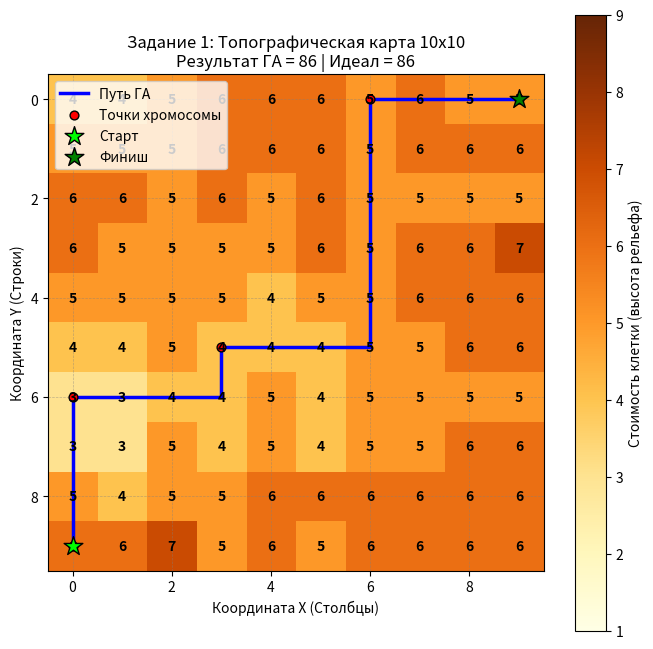
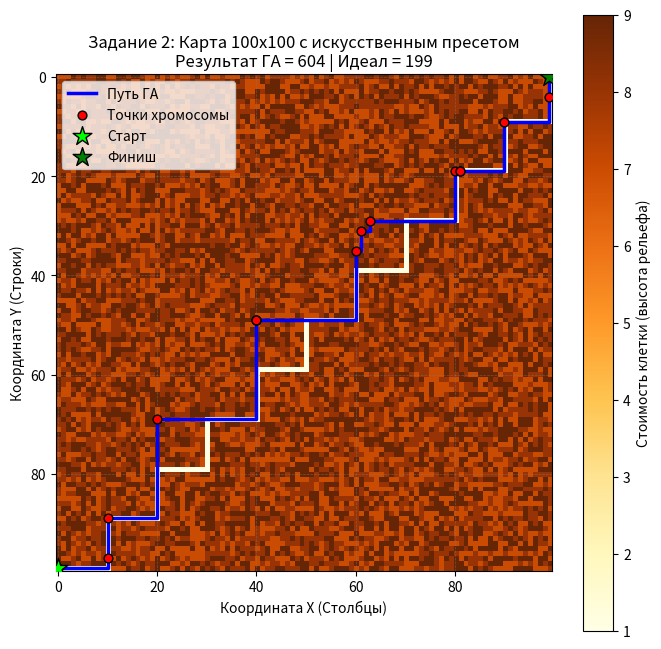

The script that saved these images, in order:
import random
import copy
import heapq
import matplotlib.pyplot as plt

# ==========================================
# 1. ГЕНЕРАЦИЯ КАРТ
# ==========================================

def generate_random_map(n):
    """Случайная карта n x n со значениями от 1 до 9"""
    return [[random.randint(1, 9) for _ in range(n)] for _ in range(n)]

def generate_topography_map(n):
    """Плавная (топографическая) карта n x n на основе сглаживания соседей"""
    raw = [[random.randint(1, 9) for _ in range(n)] for _ in range(n)]
    smooth = [[0 for _ in range(n)] for _ in range(n)]
    
    for r in range(n):
        for c in range(n):
            vals = []
            for dr in [-1, 0, 1]:
                for dc in [-1, 0, 1]:
                    if 0 <= r + dr < n and 0 <= c + dc < n:
                        vals.append(raw[r + dr][c + dc])
            smooth[r][c] = int(round(sum(vals) / len(vals)))
            if smooth[r][c] < 1: smooth[r][c] = 1
            if smooth[r][c] > 9: smooth[r][c] = 9
    return smooth

def generate_100x100_preset_map():
    """Карта 100х100, где искусственно проложен дешевый путь лесенкой (по 10 шагов)"""
    n = 100
    grid = [[random.randint(7, 9) for _ in range(n)] for _ in range(n)]
    
    curr_r, curr_c = n - 1, 0
    grid[curr_r][curr_c] = 1
    
    for step in range(10):
        for _ in range(10):
            if curr_c < n - 1:
                curr_c += 1
                grid[curr_r][curr_c] = 1
        for _ in range(10):
            if curr_r > 0:
                curr_r -= 1
                grid[curr_r][curr_c] = 1
                
    return grid

# ==========================================
# 1.5. ТОЧНЫЙ РАСЧЕТ ИДЕАЛЬНОГО ПУТИ (ДИЙКСТРА)
# ==========================================

def find_absolute_shortest_path(grid, n):
    """Находит абсолютно минимальную стоимость пути по клеткам (вверх/вниз/влево/вправо)"""
    start = (n - 1, 0)
    finish = (0, n - 1)
    
    # ИСПРАВЛЕНО: Правильный доступ к элементу матрицы по координатам start[0] и start[1]
    start_cost = grid[start[0]][start[1]]
    queue = [(start_cost, start)]
    distances = {start: start_cost}
    
    while queue:
        current_dist, (r, c) = heapq.heappop(queue)
        
        if (r, c) == finish:
            return current_dist
            
        if current_dist > distances.get((r, c), float('inf')):
            continue
            
        for dr, dc in [(-1, 0), (1, 0), (0, -1), (0, 1)]:
            nr, nc = r + dr, c + dc
            if 0 <= nr < n and 0 <= nc < n:
                distance = current_dist + grid[nr][nc]
                if distance < distances.get((nr, nc), float('inf')):
                    distances[(nr, nc)] = distance
                    heapq.heappush(queue, (distance, (nr, nc)))
                    
    return distances.get(finish, float('inf'))

# ==========================================
# 2. СУЩЕСТВО И ЛОГИКА ДВИЖЕНИЯ
# ==========================================

class Individual:
    def __init__(self, n, points=None):
        self.n = n
        self.start = (n - 1, 0)
        self.finish = (0, n - 1)
        
        if points is None:
            self.points = [self.start]
            # Умная инициализация: создаем от 5 до 12 промежуточных точек
            # Точки распределяем последовательно по оси X, добавляя небольшой случайный шум по Y
            num_intermediates = random.randint(5, 12)
            for i in range(1, num_intermediates + 1):
                # Пропорционально продвигаемся от старта к финишу
                progress = i / (num_intermediates + 1)
                
                # Идеальная диагональная траектория
                ideal_c = int(progress * (n - 1))
                ideal_r = int((1 - progress) * (n - 1))
                
                # Добавляем "коридорный" шум (+/- 15 клеток), чтобы не подсказывать идеальный путь напрямую,
                # но сузить область поиска для ГА
                noise_r = random.randint(-15, 15)
                noise_c = random.randint(-15, 15)
                
                r = max(0, min(n - 1, ideal_r + noise_r))
                c = max(0, min(n - 1, ideal_c + noise_c))
                self.points.append((r, c))
                
            self.points.append(self.finish)
        else:
            self.points = points
        
        self.fitness = float('inf')

    def get_full_path(self):
        if not self.points:
            return []
        full_path = [self.points[0]]
        for i in range(len(self.points) - 1):
            p1 = self.points[i]
            p2 = self.points[i+1]
            curr_r, curr_c = p1
            target_r, target_c = p2
            
            step_c = 1 if target_c >= curr_c else -1
            while curr_c != target_c:
                curr_c += step_c
                full_path.append((curr_r, curr_c))
                
            step_r = 1 if target_r >= curr_r else -1
            while curr_r != target_r:
                curr_r += step_r
                full_path.append((curr_r, curr_c))
        return full_path

    def calculate_fitness(self, grid):
        full_path = self.get_full_path()
        total_cost = 0
        for r, c in full_path:
            if not (0 <= r < self.n and 0 <= c < self.n):
                total_cost += 5000  
            else:
                total_cost += grid[r][c]
        self.fitness = total_cost
        return self.fitness

# ==========================================
# 3. ОПЕРАТОРЫ ГЕНЕТИЧЕСКОГО АЛГОРИТМА
# ==========================================

def selection_tournament(population, k=3):
    selected = random.sample(population, k)
    return min(selected, key=lambda ind: ind.fitness)




def mutate_optimized(individual, mutation_rate, radius):
    """Модифицированная функция мутации, принимающая динамический радиус"""
    if random.random() > mutation_rate:
        return copy.deepcopy(individual)

    new_points = copy.deepcopy(individual.points)
    
    if len(new_points) <= 2:
        mutation_type = 'add'
    elif len(new_points) == 3:
        mutation_type = random.choice(['change', 'add'])
    else:
        mutation_type = random.choice(['change', 'add', 'remove'])

    if mutation_type == 'change':
        idx = random.randint(1, len(new_points) - 2)
        r, c = new_points[idx]
        new_r = max(0, min(individual.n - 1, r + random.randint(-radius, radius)))
        new_c = max(0, min(individual.n - 1, c + random.randint(-radius, radius)))
        new_points[idx] = (new_r, new_c)
        
    elif mutation_type == 'add':
        idx = random.randint(1, len(new_points) - 1)
        p1 = new_points[idx-1]  # Кортеж (r1, c1)
        p2 = new_points[idx]    # Кортеж (r2, c2)
        
        shift = max(1, radius // 2)
        
        # ИСПРАВЛЕНО: считаем среднее для r и c по отдельности
        mid_r = (p1[0] + p2[0]) // 2 + random.randint(-shift, shift)
        mid_c = (p1[1] + p2[1]) // 2 + random.randint(-shift, shift)
        
        new_r = max(0, min(individual.n - 1, mid_r))
        new_c = max(0, min(individual.n - 1, mid_c))
        new_points.insert(idx, (new_r, new_c))
        
    elif mutation_type == 'remove':
        idx = random.randint(1, len(new_points) - 2)
        new_points.pop(idx)

    return Individual(individual.n, new_points)



def crossover(parent1, parent2):
    if len(parent1.points) <= 3 or len(parent2.points) <= 3:
        return copy.deepcopy(parent1), copy.deepcopy(parent2)
        
    cut1 = random.randint(1, len(parent1.points) - 2)
    cut2 = random.randint(1, len(parent2.points) - 2)
    
    child1_points = parent1.points[:cut1] + parent2.points[cut2:]
    child2_points = parent2.points[:cut2] + parent1.points[cut1:]
    
    if len(child1_points) >= 2:
        child1_points[0] = parent1.start
        child1_points[-1] = parent1.finish
    if len(child2_points) >= 2:
        child2_points[0] = parent1.start
        child2_points[-1] = parent1.finish
    
    return Individual(parent1.n, child1_points), Individual(parent1.n, child2_points)

# ==========================================
# 4. ГЛАВНЫЙ ЗАПУСК АЛГОРИТМА
# ==========================================

def run_genetic_algorithm(grid, n, pop_size=300, generations=500):
    # Создаем начальную популяцию
    population = [Individual(n) for _ in range(pop_size)]
    
    for ind in population:
        ind.calculate_fitness(grid)
        
    best_individual = copy.deepcopy(min(population, key=lambda ind: ind.fitness))

    for gen in range(generations):
        # ---------------------------------------------------------
        # ОПТИМИЗАЦИЯ ГИПЕРПАРАМЕТРОВ НА ОСНОВЕ ТЕКУЩЕГО ПОКОЛЕНИЯ
        # ---------------------------------------------------------
        # Прогресс от 0.0 (старт) до 1.0 (финиш)
        progress = gen / generations
        
        # 1. Адаптивный шанс мутации: падает с 60% до 15%
        current_mutation_rate = 0.60 - (0.45 * progress)
        
        # 2. Адаптивный радиус мутации: сужается с каждым поколением
        if progress < 0.3:
            current_radius = 12  # Грубый поиск траектории
        elif progress < 0.7:
            current_radius = 5   # Схождение к лесенке
        else:
            current_radius = 1   # Ювелирная подгонка ступенек под единицы
            
        # 3. Адаптивное давление отбора (размер турнира): растет с 3 до 6
        current_k = 3 if progress < 0.5 else 6
        
        # Сортируем текущее поколение по фитнесу (лучшие в начале)
        population.sort(key=lambda ind: ind.fitness)
        
        new_population = []
        
        # 4. Расширенный элитизм: сохраняем топ-5% лучших без изменений
        num_elites = max(1, int(pop_size * 0.05))
        for i in range(num_elites):
            new_population.append(copy.deepcopy(population[i]))
        
        # Заполняем остаток популяции потомками
        while len(new_population) < pop_size:
            # Передаем адаптированный размер турнира current_k
            p1 = selection_tournament(population, k=current_k)
            p2 = selection_tournament(population, k=current_k)
            
            ch1, ch2 = crossover(p1, p2)
            
            # Передаем в мутацию измененные на ходу параметры
            ch1 = mutate_optimized(ch1, mutation_rate=current_mutation_rate, radius=current_radius)
            ch2 = mutate_optimized(ch2, mutation_rate=current_mutation_rate, radius=current_radius)
            
            ch1.calculate_fitness(grid)
            ch2.calculate_fitness(grid)
            
            new_population.append(ch1)
            if len(new_population) < pop_size:
                new_population.append(ch2)
                
        population = new_population
        current_best = min(population, key=lambda ind: ind.fitness)
        
        if current_best.fitness < best_individual.fitness:
            best_individual = copy.deepcopy(current_best)
            
        if gen % max(1, (generations // 5)) == 0 or gen == generations - 1:
            print(f"Поколение {gen:03d} (Мутация: {current_mutation_rate:.2f}, Радиус: {current_radius}): Лучшая стоимость = {best_individual.fitness}")
            
    return best_individual





# ==========================================
# 5. ВИЗУАЛИЗАЦИЯ КАРТЫ И ПУТИ
# ==========================================

def visualize_map_and_path(grid, individual, ideal_cost, title="Карта пути"):
    n = individual.n
    full_path = individual.get_full_path()
    
    plt.figure(figsize=(8, 8))
    plt.imshow(grid, cmap='YlOrBr', origin='upper', vmin=1, vmax=9)
    plt.colorbar(label='Стоимость клетки (высота рельефа)')
    
    path_x = [c for r, c in full_path]
    path_y = [r for r, c in full_path]
    
    plt.plot(path_x, path_y, color='blue', linewidth=2.5, label='Путь ГА', zorder=2)
    
    pts_x = [c for r, c in individual.points]
    pts_y = [r for r, c in individual.points]
    plt.scatter(pts_x, pts_y, color='red', s=40, edgecolors='black', label='Точки хромосомы', zorder=3)
    
    plt.scatter(0, n - 1, color='lime', marker='*', s=200, edgecolors='black', label='Старт', zorder=4)
    plt.scatter(n - 1, 0, color='green', marker='*', s=200, edgecolors='black', label='Финиш', zorder=4)
    
    if n <= 15:
        for r in range(n):
            for c in range(n):
                plt.text(c, r, str(grid[r][c]), va='center', ha='center', color='black', fontsize=10, weight='bold')

    plt.title(f"{title}\nРезультат ГА = {individual.fitness} | Идеал = {ideal_cost}", fontsize=12)
    plt.xlabel("Координата X (Столбцы)")
    plt.ylabel("Координата Y (Строки)")
    plt.legend(loc='upper left')
    plt.grid(True, which='both', color='gray', linestyle='--', linewidth=0.5, alpha=0.5)
    plt.show()

# ==========================================
# ЗАПУСК И СРАВНЕНИЕ РЕЗУЛЬТАТОВ
# ==========================================
if __name__ == "__main__":
    print("Запуск расчетов Генетического Алгоритма...")
    # Сценарий 1: 10х10
    map_10 = generate_topography_map(10)
    best_10 = run_genetic_algorithm(map_10, n=10, pop_size=100, generations=200)
    ideal_10 = find_absolute_shortest_path(map_10, 10)
    # Сценарий 2: 100х100
    map_100 = generate_100x100_preset_map()
    best_100 = run_genetic_algorithm(map_100, n=100, pop_size=200, generations=500)
    ideal_100 = 199
    # Сравнительный отчет в консоли
    print("\n" + "="*50)
    print("СРАВНИТЕЛЬНЫЙ АНАЛИЗ ЭФФЕКТИВНОСТИ ГА")
    print("="*50)
    print(f"{'Параметр':<20} | {'Карта 10х10':<12} | {'Карта 100х100':<12}")
    print("-"*50)
    print(f"{'Результат ГА':<20} | {best_10.fitness:<12} | {best_100.fitness:<12}")
    print(f"{'Идеальный путь':<20} | {ideal_10:<12} | {ideal_100:<12}")
    dev_10 = ((best_10.fitness - ideal_10) / ideal_10) * 100
    dev_100 = ((best_100.fitness - ideal_100) / ideal_100) * 100
    print(f"{'Отклонение от идеала':<20} | {dev_10:.1f}%        | {dev_100:.1f}%")
    print("="*50)
    # Показ графиков
    visualize_map_and_path(map_10, best_10, ideal_10, title="Задание 1: Топографическая карта 10x10")
    visualize_map_and_path(map_100, best_100, ideal_100, title="Задание 2: Карта 100x100 с искусственным пресетом")
